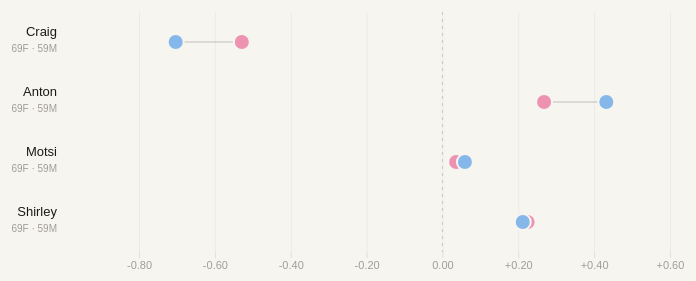
D3 v7 page, settled after 480 driven frames (8 s of simulated time); the page loaded 1 data file(s).


// Theme
function applyTheme(dark) {
  document.documentElement.setAttribute("data-theme", dark ? "dark" : "light");
  document.getElementById("theme-btn").textContent = dark ? "☀" : "☽";
}
function toggleTheme() {
  const dark = document.documentElement.getAttribute("data-theme") !== "dark";
  localStorage.setItem("theme", dark ? "dark" : "light");
  applyTheme(dark);
}
document.getElementById("theme-btn").onclick = toggleTheme;
(function() {
  const saved = localStorage.getItem("theme");
  const sysDark = window.matchMedia("(prefers-color-scheme: dark)").matches;
  applyTheme(saved ? saved === "dark" : sysDark);
})();

const LABELS  = { craig:"Craig Revel Horwood", len:"Len Goodman", bruno:"Bruno Tonioli", arlene:"Arlene Phillips", alesha:"Alesha Dixon", darcey:"Darcey Bussell", shirley:"Shirley Ballas", motsi:"Motsi Mabuse", anton:"Anton Du Beke" };
const TENURE  = { craig:"Series 1–23", len:"Series 1–15", bruno:"Series 1–18", arlene:"Series 1–7", alesha:"Series 8–9", darcey:"Series 10–17", shirley:"Series 16–23", motsi:"Series 17–23", anton:"Series 19–23" };
const JUDGES  = ["craig","len","bruno","arlene","alesha","darcey","shirley","motsi","anton"];
const COL_F   = "#ED93B1";
const COL_M   = "#85B7EB";

const wrap  = document.getElementById("chart-wrap");
const tip   = document.getElementById("tooltip");

d3.csv("strictly_scores.csv", d3.autoType).then(raw => {

  // Panel mean per row (across all judges present that series)
  raw.forEach(d => {
    const vals = JUDGES.map(j => d[j]).filter(v => v != null && !isNaN(v));
    d.panel_mean = vals.length ? d3.mean(vals) : null;
    JUDGES.forEach(j => {
      d[`${j}_dev`] = (d[j] != null && d.panel_mean != null) ? d[j] - d.panel_mean : null;
    });
  });

  // Build series list and populate selector
  const allSeries = [...new Set(raw.map(d => +d.series))].sort(d3.ascending);
  const sel = document.getElementById("series-select");
  allSeries.forEach(s => {
    const opt = document.createElement("option");
    opt.value = s;
    opt.textContent = `Series ${s}`;
    sel.appendChild(opt);
  });
  const defaultSeries = allSeries[allSeries.length - 1];
  sel.value = defaultSeries;

  // Layout constants
  const ROW_H = 60;
  const isMobile = wrap.clientWidth < 480;
  const LEFT  = isMobile ? 90 : 160;
  const RIGHT = 16;
  const TOP   = 20;
  const BOT   = 40;
  const W     = wrap.clientWidth;
  const INNER = W - LEFT - RIGHT;

  const svgEl = document.getElementById("chart");
  const svg   = d3.select("#chart").append("g").attr("transform", `translate(${LEFT},${TOP})`);

  // Persistent layer groups (drawn once, updated on redraw)
  const gridG  = svg.append("g").attr("class", "grid");
  const axisG  = svg.append("g").attr("class", "axis");
  const zeroG  = svg.append("line").attr("class", "zero-line").attr("y1", 0);
  const rowsG  = svg.append("g");

  function aggregate(seriesNum) {
    const rows = raw.filter(d => +d.series === seriesNum);
    return JUDGES.map(judge => {
      const rowsF = rows.filter(d => d.celeb_gender === "F" && d[`${judge}_dev`] != null);
      const rowsM = rows.filter(d => d.celeb_gender === "M" && d[`${judge}_dev`] != null);
      if (!rowsF.length || !rowsM.length) return null;
      return {
        judge,
        meanF: d3.mean(rowsF, d => d[`${judge}_dev`]),
        meanM: d3.mean(rowsM, d => d[`${judge}_dev`]),
        nF: rowsF.length,
        nM: rowsM.length,
      };
    }).filter(Boolean)
      .sort((a, b) => Math.abs(b.meanF - b.meanM) - Math.abs(a.meanF - a.meanM));
  }

  function redraw(seriesNum, animate) {
    const stats = aggregate(seriesNum);
    const H = TOP + stats.length * ROW_H + BOT;

    svgEl.setAttribute("viewBox", `0 0 ${W} ${H}`);
    svgEl.setAttribute("height", H);

    // X scale — fixed domain so animation feels stable across series
    const allVals = stats.flatMap(d => [d.meanF, d.meanM]);
    const ext = d3.extent(allVals);
    const pad = Math.max(Math.abs(ext[0]), Math.abs(ext[1]), 0.3) * 0.4;
    const x = d3.scaleLinear()
      .domain([Math.min(ext[0], 0) - pad, Math.max(ext[1], 0) + pad])
      .range([0, INNER]);

    // Grid
    gridG.attr("transform", `translate(0,${H - TOP - BOT})`)
      .call(d3.axisBottom(x).ticks(6).tickSize(-(H - TOP - BOT)).tickFormat(""));

    // Axis
    axisG.attr("transform", `translate(0,${H - TOP - BOT})`)
      .call(d3.axisBottom(x).ticks(6)
        .tickFormat(d => d > 0 ? `+${d.toFixed(2)}` : d.toFixed(2)));

    // Zero line
    zeroG.attr("x1", x(0)).attr("x2", x(0)).attr("y1", 0).attr("y2", H - TOP - BOT);

    // Judge rows — key by judge name for smooth transitions
    const rows = rowsG.selectAll(".judge-row")
      .data(stats, d => d.judge);

    const enter = rows.enter()
      .append("g")
      .attr("class", "judge-row")
      .attr("transform", (d, i) => `translate(0,${i * ROW_H + ROW_H / 2})`);

    enter.append("line").attr("class", "connector").attr("y1", 0).attr("y2", 0);
    enter.append("circle").attr("class", "dot dot-f").attr("cy", 0).attr("r", 8).attr("fill", COL_F);
    enter.append("circle").attr("class", "dot dot-m").attr("cy", 0).attr("r", 8).attr("fill", COL_M);
    enter.append("text").attr("class", "judge-label").attr("x", -12).attr("y", -6).attr("text-anchor", "end");
    enter.append("text").attr("class", "judge-tenure").attr("x", -12).attr("y", 10).attr("text-anchor", "end");

    const merged = enter.merge(rows);
    const t = animate ? d3.transition().duration(450).ease(d3.easeCubicInOut) : d3.transition().duration(0);

    merged.transition(t)
      .attr("transform", (d, i) => `translate(0,${i * ROW_H + ROW_H / 2})`);

    merged.select(".connector").transition(t)
      .attr("x1", d => x(d.meanF)).attr("x2", d => x(d.meanM));

    merged.select(".dot-f").transition(t).attr("cx", d => x(d.meanF));
    merged.select(".dot-m").transition(t).attr("cx", d => x(d.meanM));

    merged.select(".judge-label").text(d => LABELS[d.judge].split(" ")[0]);
    merged.select(".judge-tenure").text(d => `${d.nF}F · ${d.nM}M`);

    rows.exit().remove();

    // Hover — rebind after redraw
    merged
      .on("mousemove", function(event, d) {
        merged.selectAll(".connector, .dot, .judge-label, .judge-tenure").style("opacity", 0.12);
        d3.select(this).selectAll(".connector, .dot, .judge-label, .judge-tenure").style("opacity", 1);
        d3.select(this).selectAll(".dot").attr("r", 10);

        const gap = d.meanF - d.meanM;
        const fmtF   = (d.meanF > 0 ? "+" : "") + d.meanF.toFixed(3);
        const fmtM   = (d.meanM > 0 ? "+" : "") + d.meanM.toFixed(3);
        const gapDir = Math.abs(gap) < 0.015
          ? "no meaningful difference"
          : gap > 0
            ? `scores women <span style="color:var(--text)">${gap > 0 ? "+" : ""}${gap.toFixed(3)}</span> higher`
            : `scores men <span style="color:var(--text)">${Math.abs(gap).toFixed(3)}</span> higher`;

        tip.innerHTML = `
          <div class="tooltip-name">${LABELS[d.judge]}</div>
          <div class="tooltip-row">
            <div class="tooltip-swatch" style="background:${COL_F}"></div>
            female celebrities (n=${d.nF})
            <div class="tooltip-val">${fmtF}</div>
          </div>
          <div class="tooltip-row">
            <div class="tooltip-swatch" style="background:${COL_M}"></div>
            male celebrities (n=${d.nM})
            <div class="tooltip-val">${fmtM}</div>
          </div>
          <div class="tooltip-gap">gap: ${gapDir}</div>
        `;
        tip.classList.add("visible");
        const rect = wrap.getBoundingClientRect();
        const tx = event.clientX - rect.left + 14;
        const ty = event.clientY - rect.top + 12;
        const tipW = tip.offsetWidth || 220;
        tip.style.left = (tx + tipW > rect.width ? tx - tipW - 28 : tx) + "px";
        tip.style.top  = ty + "px";
      })
      .on("mouseleave", function() {
        merged.selectAll(".connector, .dot, .judge-label, .judge-tenure").style("opacity", 1);
        d3.select(this).selectAll(".dot").attr("r", 8);
        tip.classList.remove("visible");
      });
  }

  redraw(defaultSeries, false);

  sel.addEventListener("change", () => redraw(+sel.value, true));

}).catch(err => {
  document.getElementById("chart-wrap").innerHTML =
    `<p style="color:#F0997B;font-size:13px;">Could not load strictly_scores.csv — run <code>python -m http.server</code> in the same folder.</p>`;
  console.error(err);
});


### data: strictly_scores.csv
series, celebrity, professional, week, dance, dance_style, song, artist, total_score, craig, len, bruno, arlene, alesha, darcey, shirley, motsi, anton, verdict, celeb_dob, celeb_age, celeb_gender, pro_gender, same_sex
1, Natasha Kaplinsky, Brendan Cole, 1, Cha-Cha-Cha, Latin, Chain of Fools, Aretha Franklin, 27, 5.0, 7.0, 8.0, 7.0, , , , , , , 1972-09-09, 31.0, F, M, False
1, Lesley Garrett, Anton Du Beke, 1, Waltz, Ballroom, He Was Beautiful, Cleo Laine, 29, 6.0, 8.0, 8.0, 7.0, , , , , , , 1955-04-10, 49.0, F, M, False
1, Christopher Parker, Hanna Karttunen, 1, Cha-Cha-Cha, Latin, Lady Marmalade, Labelle, 19, 4.0, 4.0, 7.0, 4.0, , , , , , , 1983-08-24, 20.0, M, F, False
1, Jason Wood, Kylie Jones, 1, Waltz, Ballroom, Three Times A Lady, Commodores, 21, 5.0, 5.0, 6.0, 5.0, , , , , , , 1972-01-21, 32.0, M, F, False
1, Verona Joseph, Paul Killick, 1, Cha-Cha-Cha, Latin, Respect, Aretha Franklin, 27, 7.0, 6.0, 7.0, 7.0, , , , , , , 1974-04-23, 30.0, F, M, False
1, Claire Sweeney, John Byrnes, 1, Waltz, Ballroom, Unchained Melody, The Righteous Brothers, 27, 7.0, 7.0, 8.0, 5.0, , , , , , , 1971-04-17, 33.0, F, M, False
1, David Dickinson, Camilla Dallerup, 1, Cha-Cha-Cha, Latin, Sex Bomb, Tom Jones, 16, 2.0, 4.0, 6.0, 4.0, , , , , , , 1941-08-16, 62.0, M, , False
1, Martin Offiah, Erin Boag, 1, Waltz, Ballroom, Come Away With Me, Norah Jones, 25, 5.0, 6.0, 7.0, 7.0, , , , , , , 1965-12-29, 38.0, M, F, False
1, Natasha Kaplinsky, Brendan Cole, 2, Quickstep, Ballroom, The Lady is a Tramp, Frank Sinatra, 31, 7.0, 8.0, 8.0, 8.0, , , , , , safe, 1972-09-09, 31.0, F, M, False
1, Martin Offiah, Erin Boag, 2, Rumba, Latin, Hero, Mariah Carey, 21, 3.0, 5.0, 7.0, 6.0, , , , , , safe, 1965-12-29, 38.0, M, F, False
1, Christopher Parker, Hanna Karttunen, 2, Quickstep, Ballroom, You're the One That I Want, from Grease, 23, 5.0, 6.0, 6.0, 6.0, , , , , , safe, 1983-08-24, 20.0, M, F, False
1, Claire Sweeney, John Byrnes, 2, Rumba, Latin, Angels, Robbie Williams, 26, 6.0, 6.0, 7.0, 7.0, , , , , , safe, 1971-04-17, 33.0, F, M, False
1, Verona Joseph, Paul Killick, 2, Quickstep, Ballroom, If My Friends Could See Me Now, from Sweet Charity, 24, 6.0, 6.0, 6.0, 6.0, , , , , , safe, 1974-04-23, 30.0, F, M, False
1, Jason Wood, Kylie Jones, 2, Rumba, Latin, Leave Right Now, Will Young, 19, 2.0, 5.0, 7.0, 5.0, , , , , , eliminated, 1972-01-21, 32.0, M, F, False
1, David Dickinson, Camilla Dallerup, 2, Quickstep, Ballroom, Let's Face The Music and Dance, from Follow the Fleet, 21, 3.0, 6.0, 6.0, 6.0, , , , , , bottom-two, 1941-08-16, 62.0, M, , False
1, Lesley Garrett, Anton Du Beke, 2, Rumba, Latin, You'll Never Find Another Love Like Mine, Lou Rawls, 27, 6.0, 7.0, 7.0, 7.0, , , , , , safe, 1955-04-10, 49.0, F, M, False
1, Verona Joseph, Paul Killick, 3, Jive, Latin, Proud Mary, Tina Turner, 24, 6.0, 6.0, 6.0, 6.0, , , , , , safe, 1974-04-23, 30.0, F, M, False
1, Lesley Garrett, Anton Du Beke, 3, Tango, Ballroom, Sensation, Chong Lim, 29, 7.0, 8.0, 7.0, 7.0, , , , , , safe, 1955-04-10, 49.0, F, M, False
1, Martin Offiah, Erin Boag, 3, Jive, Latin, Great Balls of Fire, Jerry Lee Lewis, 21, 5.0, 5.0, 5.0, 6.0, , , , , , safe, 1965-12-29, 38.0, M, F, False
1, David Dickinson, Camilla Dallerup, 3, Tango, Ballroom, La Cumparsita, Gerardo Matos Rodríguez, 20, 4.0, 6.0, 5.0, 5.0, , , , , , eliminated, 1941-08-16, 62.0, M, , False
1, Christopher Parker, Hanna Karttunen, 3, Jive, Latin, Do You Love Me, The Contours, 19, 5.0, 4.0, 5.0, 5.0, , , , , , safe, 1983-08-24, 20.0, M, F, False
1, Claire Sweeney, John Byrnes, 3, Tango, Ballroom, Roxanne, The Police, 34, 8.0, 9.0, 9.0, 8.0, , , , , , safe, 1971-04-17, 33.0, F, M, False
1, Natasha Kaplinsky, Brendan Cole, 3, Jive, Latin, Jump, Jive and Wail, Louis Prima, 26, 7.0, 7.0, 5.0, 7.0, , , , , , bottom-two, 1972-09-09, 31.0, F, M, False
1, Claire Sweeney, John Byrnes, 4, Paso Doble, Latin, España cañí, Pascual Marquina Narro, 31, 8.0, 8.0, 7.0, 8.0, , , , , , safe, 1971-04-17, 33.0, F, M, False
1, Christopher Parker, Hanna Karttunen, 4, Foxtrot, Ballroom, Flying Without Wings, Westlife, 28, 6.0, 7.0, 8.0, 7.0, , , , , , safe, 1983-08-24, 20.0, M, F, False
1, Verona Joseph, Paul Killick, 4, Paso Doble, Latin, Boléro, Maurice Ravel, 24, 5.0, 6.0, 6.0, 7.0, , , , , , eliminated, 1974-04-23, 30.0, F, M, False
1, Natasha Kaplinsky, Brendan Cole, 4, Foxtrot, Ballroom, The Girl from Ipanema, Antônio Carlos Jobim, 35, 8.0, 9.0, 9.0, 9.0, , , , , , safe, 1972-09-09, 31.0, F, M, False
1, Lesley Garrett, Anton Du Beke, 4, Paso Doble, Latin, Scott & Fran's Paso Doble, from Strictly Ballroom, 30, 7.0, 7.0, 8.0, 8.0, , , , , , bottom-two, 1955-04-10, 49.0, F, M, False
1, Martin Offiah, Erin Boag, 4, Foxtrot, Ballroom, Let There Be Love, Nat King Cole, 24, 6.0, 5.0, 7.0, 6.0, , , , , , safe, 1965-12-29, 38.0, M, F, False
1, Lesley Garrett, Anton Du Beke, 5, Samba, Latin, Mas que Nada, Jorge Ben, 27, 7.0, 6.0, 7.0, 7.0, , , , , , bottom-two, 1955-04-10, 49.0, F, M, False
1, Martin Offiah, Erin Boag, 5, Samba, Latin, Crickets Sing for Anamaria, Marcos Valle, 22, 5.0, 5.0, 6.0, 6.0, , , , , , safe, 1965-12-29, 38.0, M, F, False
1, Christopher Parker, Hanna Karttunen, 5, Samba, Latin, Soul Bossa Nova, Quincy Jones, 15, 3.0, 4.0, 4.0, 4.0, , , , , , safe, 1983-08-24, 20.0, M, F, False
1, Claire Sweeney, John Byrnes, 5, Samba, Latin, Shake Your Bon, Bon" — Ricky Martin, 32, 8.0, 8.0, 8.0, 8.0, , , , , , eliminated, 1971-04-17, 33.0, F, M, False
1, Natasha Kaplinsky, Brendan Cole, 5, Samba, Latin, Love Is in the Air, John Paul Young, 37, 9.0, 10.0, 9.0, 9.0, , , , , , safe, 1972-09-09, 31.0, F, M, False
1, Martin Offiah, Erin Boag, 6, Quickstep, Ballroom, It Don't Mean a Thing (If It Ain't Got T…, Duke Ellington, 24, 5.0, 6.0, 6.0, 7.0, , , , , , eliminated, 1965-12-29, 38.0, M, F, False
1, Martin Offiah, Erin Boag, 6, Cha-Cha-Cha, Latin, Smooth, Santana, 24, 6.0, 6.0, 6.0, 6.0, , , , , , eliminated, 1965-12-29, 38.0, M, F, False
1, Natasha Kaplinsky, Brendan Cole, 6, Tango, Ballroom, Libertango, Astor Piazzolla, 31, 8.0, 7.0, 8.0, 8.0, , , , , , safe, 1972-09-09, 31.0, F, M, False
… [head cut at 6 KiB]